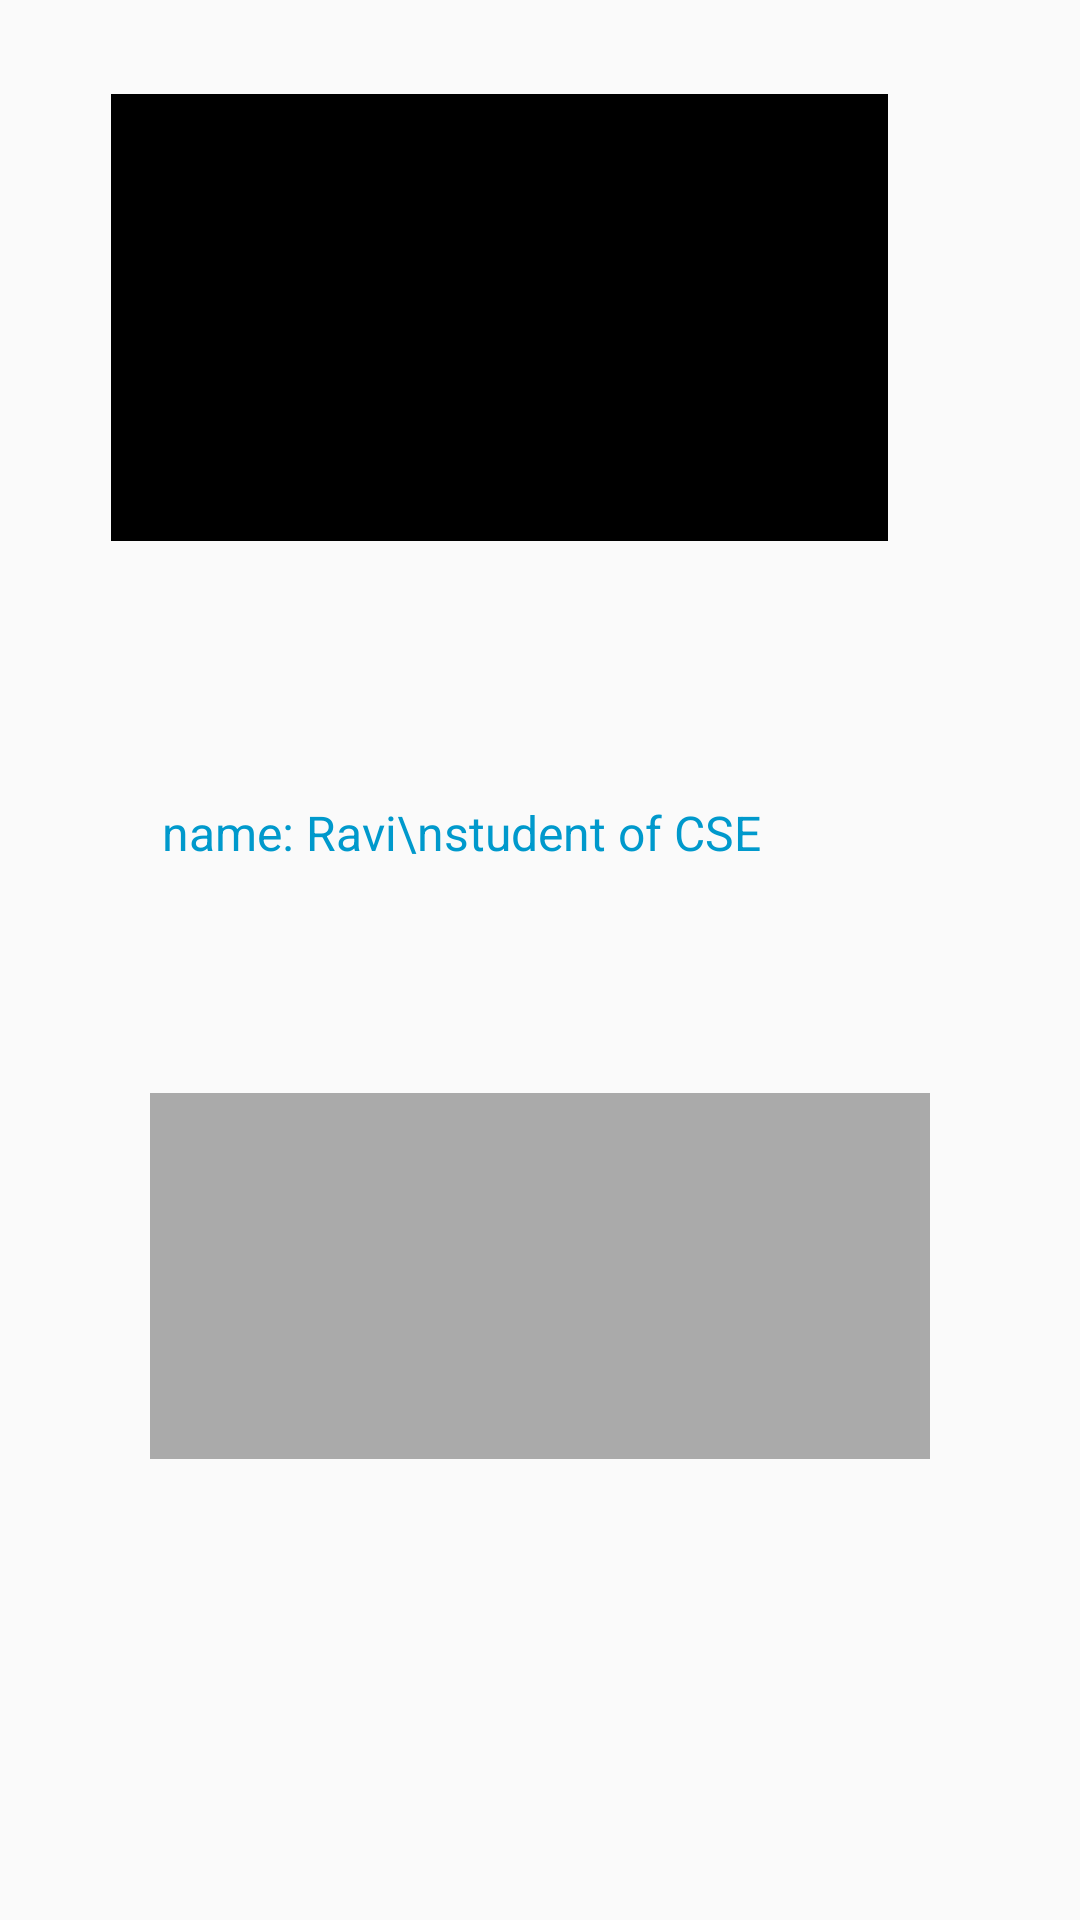

Reconstruct the res/layout file that produces this screen, plus the resources it refers to.
<!-- AndroidManifest.xml: application theme AppTheme -->
<!-- res/layout/activity_main2.xml -->
<?xml version="1.0" encoding="utf-8"?>

<android.support.constraint.ConstraintLayout xmlns:android="http://schemas.android.com/apk/res/android"
    xmlns:app="http://schemas.android.com/apk/res-auto"
    xmlns:tools="http://schemas.android.com/tools"
    android:layout_width="match_parent"
    android:layout_height="match_parent"
    tools:context=".Main2Activity">

    <ImageView
        android:id="@+id/imageVravi"
        android:layout_width="259dp"
        android:layout_height="149dp"
        android:layout_marginBottom="8dp"
        android:layout_marginEnd="64dp"
        android:layout_marginStart="8dp"
        android:layout_marginTop="8dp"
        android:background="@android:color/black"
        app:layout_constraintBottom_toBottomOf="parent"
        app:layout_constraintEnd_toEndOf="parent"
        app:layout_constraintHorizontal_bias="1.0"
        app:layout_constraintStart_toStartOf="parent"
        app:layout_constraintTop_toTopOf="parent"
        app:layout_constraintVertical_bias="0.049" />

    <ImageView
        android:id="@+id/imageView2"
        android:layout_width="260dp"
        android:layout_height="122dp"
        android:layout_marginBottom="8dp"
        android:layout_marginEnd="8dp"
        android:layout_marginStart="8dp"
        android:layout_marginTop="8dp"
        app:layout_constraintBottom_toBottomOf="parent"
        app:layout_constraintEnd_toEndOf="parent"
        app:layout_constraintStart_toStartOf="parent"
        app:layout_constraintTop_toTopOf="parent"
        app:layout_constraintVertical_bias="0.71"
        app:srcCompat="@android:color/darker_gray" />

    <TextView
        android:id="@+id/aboutravi"
        android:layout_width="252dp"
        android:layout_height="43dp"
        android:layout_marginBottom="8dp"
        android:layout_marginEnd="8dp"
        android:layout_marginStart="8dp"
        android:layout_marginTop="8dp"
        android:text="name: Ravi\nstudent of CSE"
        android:textSize="16dp"
        android:textColor="@android:color/holo_blue_dark"
        app:layout_constraintBottom_toBottomOf="parent"
        app:layout_constraintEnd_toEndOf="parent"
        app:layout_constraintHorizontal_bias="0.501"
        app:layout_constraintStart_toStartOf="parent"
        app:layout_constraintTop_toTopOf="parent"
        app:layout_constraintVertical_bias="0.445" />
</android.support.constraint.ConstraintLayout>
<!-- resources referenced by this layout -->
<resources>
  <style name="AppTheme" parent="Theme.AppCompat.Light.DarkActionBar">
          
          <item name="colorPrimary">@color/colorPrimary</item>
          <item name="colorPrimaryDark">@color/colorPrimaryDark</item>
          <item name="colorAccent">@color/colorAccent</item>
          <item name="android:actionOverflowButtonStyle">@style/My</item>
      </style>
  <color name="colorPrimary">#3F51B5</color>
  <color name="colorPrimaryDark">#000</color>
  <color name="colorAccent">#FF4081</color>
  <style name="My" parent="android:style/Widget.Holo.Light.ActionButton.Overflow">
          <item name="android:src">@drawable/ic_dehaze_black_24dp</item>
      </style>
</resources>
